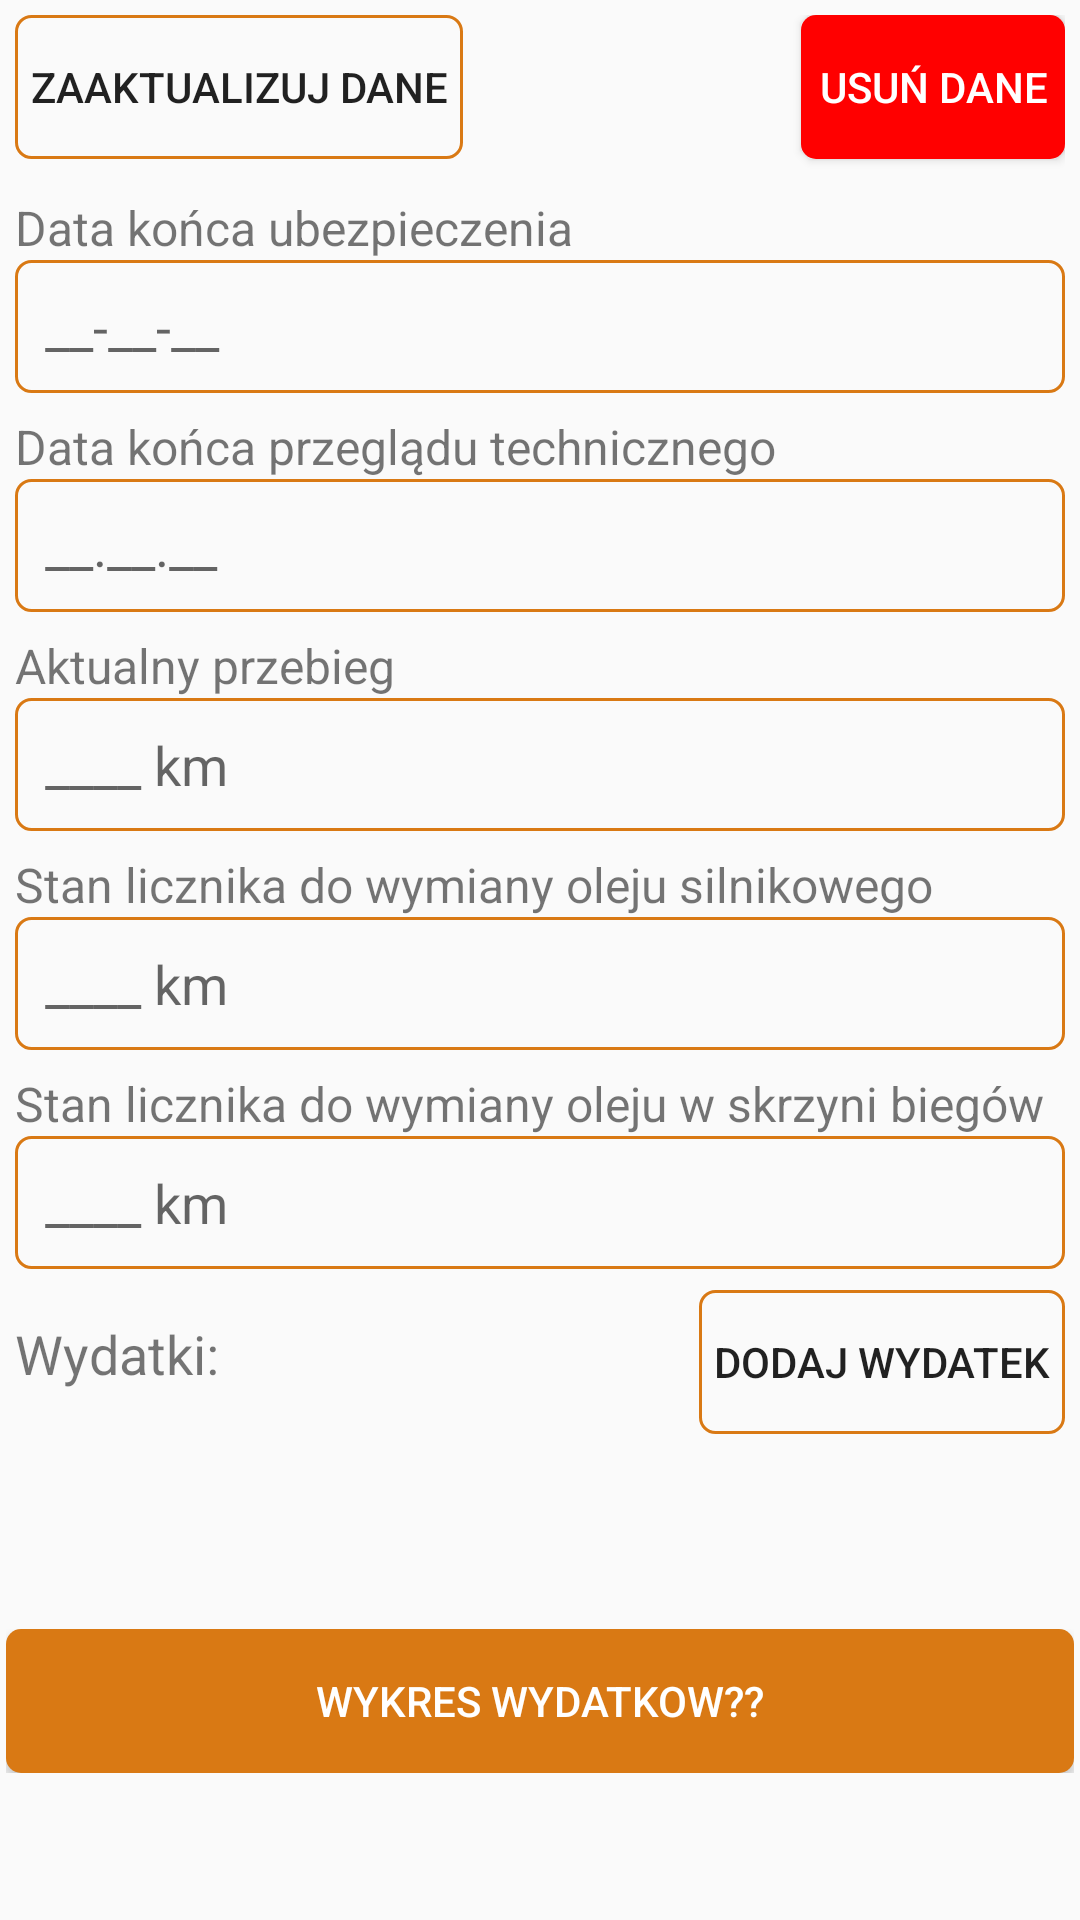

This screen was rendered from an Android layout file. Write that file and the resources it references.
<!-- AndroidManifest.xml: application theme Theme.DriveFest -->
<!-- res/layout/fragment_user.xml -->
<?xml version="1.0" encoding="utf-8"?>
<androidx.coordinatorlayout.widget.CoordinatorLayout xmlns:android="http://schemas.android.com/apk/res/android"
    xmlns:tools="http://schemas.android.com/tools"
    android:layout_width="match_parent"
    android:layout_height="match_parent"
    tools:context=".UserFragment">

    <androidx.core.widget.NestedScrollView
        android:layout_width="match_parent"
        android:layout_height="match_parent"
        android:padding="5dp">

        <LinearLayout
            android:layout_width="match_parent"
            android:layout_height="wrap_content"
            android:orientation="vertical">
            <LinearLayout
                android:layout_width="match_parent"
                android:layout_height="wrap_content"
                android:orientation="horizontal">
            <Button
                android:id="@+id/register_update"
                android:layout_width="wrap_content"
                android:layout_height="wrap_content"
                android:text="Zaaktualizuj Dane"
                android:layout_gravity="start"
                android:layout_marginTop="5dp"
                android:padding="5dp"
                android:background="@drawable/custom_button"
                />
                <View
                    android:layout_width="wrap_content"
                    android:layout_height="wrap_content"
                    android:layout_weight="1"
                    />
                <Button
                    android:id="@+id/register_delete"
                    android:layout_width="wrap_content"
                    android:layout_height="wrap_content"
                    android:text="Usuń Dane"
                    android:layout_gravity="start"
                    android:textColor="@color/white"
                    android:layout_marginTop="5dp"
                    android:padding="5dp"
                    android:background="@drawable/custom_button_red"
                    />
            </LinearLayout>
            <TextView
                android:layout_width="match_parent"
                android:layout_height="wrap_content"
                android:text="Data końca ubezpieczenia"
                android:textSize="16sp"
                android:layout_marginTop="7dp" />

            <EditText
                android:id="@+id/register_insurance"
                android:layout_width="match_parent"
                android:layout_height="wrap_content"
                android:hint="__-__-__"
                android:background="@drawable/custom_button"
                android:padding="10dp"
                android:focusable="false"
                android:clickable="false"
                android:inputType="none"
                />

            <TextView
                android:layout_width="match_parent"
                android:layout_height="wrap_content"
                android:text="Data końca przeglądu technicznego"
                android:textSize="16sp"
                android:layout_marginTop="7dp" />

            <EditText
                android:id="@+id/register_tech"
                android:layout_width="match_parent"
                android:layout_height="wrap_content"
                android:hint="__.__.__"
                android:background="@drawable/custom_button"
                android:padding="10dp"
                android:focusable="false"
                android:clickable="true"
                android:inputType="none"
                />

            <TextView
                android:layout_width="match_parent"
                android:layout_height="wrap_content"
                android:text="Aktualny przebieg"
                android:textSize="16sp"
                android:singleLine="true"
                android:layout_marginTop="7dp" />

            <EditText
                android:id="@+id/register_course"
                android:layout_width="match_parent"
                android:layout_height="wrap_content"
                android:hint="____ km"
                android:background="@drawable/custom_button"
                android:padding="10dp"
                android:focusable="false"
                android:clickable="false"
                android:inputType="none"
                />

            <TextView
                android:layout_width="match_parent"
                android:layout_height="wrap_content"
                android:text="Stan licznika do wymiany oleju silnikowego"
                android:textSize="16sp"
                android:singleLine="true"
                android:layout_marginTop="7dp" />

            <EditText
                android:id="@+id/register_engine_oil"
                android:layout_width="match_parent"
                android:layout_height="wrap_content"
                android:hint="____ km"
                android:background="@drawable/custom_button"
                android:padding="10dp"
                android:focusable="false"
                android:clickable="false"
                android:inputType="none"
                />
            <TextView
                android:layout_width="match_parent"
                android:layout_height="wrap_content"
                android:text="Stan licznika do wymiany oleju w skrzyni biegów"
                android:textSize="16sp"
                android:singleLine="true"
                android:layout_marginTop="7dp" />

            <EditText
                android:id="@+id/register_transmission_oil"
                android:layout_width="match_parent"
                android:layout_height="wrap_content"
                android:hint="____ km"
                android:background="@drawable/custom_button"
                android:padding="10dp"
                android:focusable="false"
                android:clickable="false"
                android:inputType="none"
                />



            <LinearLayout
                android:layout_width="match_parent"
                android:layout_height="wrap_content"
                android:orientation="horizontal"

                >
                <LinearLayout
                    android:layout_width="wrap_content"
                    android:layout_height="wrap_content"
                    android:layout_weight="1"
                    android:orientation="vertical"
                    >

            <TextView
                android:layout_width="wrap_content"
                android:layout_height="wrap_content"
                android:text="Wydatki:"
                android:textSize="18sp"
                android:layout_marginTop="16dp"
                android:layout_weight="1"
                />
                </LinearLayout>
                <Button
                    android:id="@+id/add_expense_button"
                    android:layout_width="wrap_content"
                    android:layout_height="wrap_content"
                    android:text="Dodaj wydatek"
                    android:padding="5dp"
                    android:layout_weight="0"
                    android:layout_marginTop="7dp"
                    android:background="@drawable/custom_button"
                    android:gravity="center_vertical"/>
            </LinearLayout>


            <LinearLayout
                android:layout_width="match_parent"
                android:layout_height="match_parent"
                android:orientation="vertical">
                <androidx.recyclerview.widget.RecyclerView
                    android:id="@+id/expenses_list"
                    android:layout_width="match_parent"
                    android:layout_height="wrap_content"
                    android:layout_gravity="bottom"
                    android:paddingBottom="90dp"
                    />

            </LinearLayout>
        </LinearLayout>
    </androidx.core.widget.NestedScrollView>

    
    <LinearLayout
        android:layout_width="match_parent"
        android:layout_height="wrap_content"
        android:orientation="vertical"
        android:layout_marginBottom="47dp"
        android:layout_gravity="bottom"
        android:padding="2dp"
        >

        <Button
            android:id="@+id/show_chart"
            android:layout_width="match_parent"
            android:layout_height="wrap_content"
            android:text="Wykres wydatkow??"
            android:background="@drawable/button_pressed"
            android:textColor="@android:color/white" />
    </LinearLayout>

</androidx.coordinatorlayout.widget.CoordinatorLayout>
<!-- resources referenced by this layout -->
<resources>
  <color name="white">#FFFFFFFF</color>
  <!-- drawable button_pressed (drawable) -->
  <?xml version="1.0" encoding="utf-8"?>
  <shape xmlns:android="http://schemas.android.com/apk/res/android" android:shape="rectangle">
      <solid android:color="#D97914"/>
      <corners android:radius="5dp"/>
  </shape>
  <!-- drawable custom_button (drawable) -->
  <?xml version="1.0" encoding="utf-8"?>
  <shape xmlns:android="http://schemas.android.com/apk/res/android" android:shape="rectangle">
      <stroke android:color="#D97914" android:width="1dp"/>
      <corners android:radius="5dp"/>
  </shape>
  <!-- drawable custom_button_red (drawable) -->
  <?xml version="1.0" encoding="utf-8"?>
  <shape xmlns:android="http://schemas.android.com/apk/res/android" android:shape="rectangle">
      <solid android:color="@color/red"/>
      <corners android:radius="5dp"/>
  </shape>
  <style name="Theme.DriveFest" parent="Base.Theme.DriveFest" />
  <color name="red">#FF0000</color>
  <style name="Base.Theme.DriveFest" parent="Theme.AppCompat.Light.NoActionBar">
          
          
      </style>
</resources>
